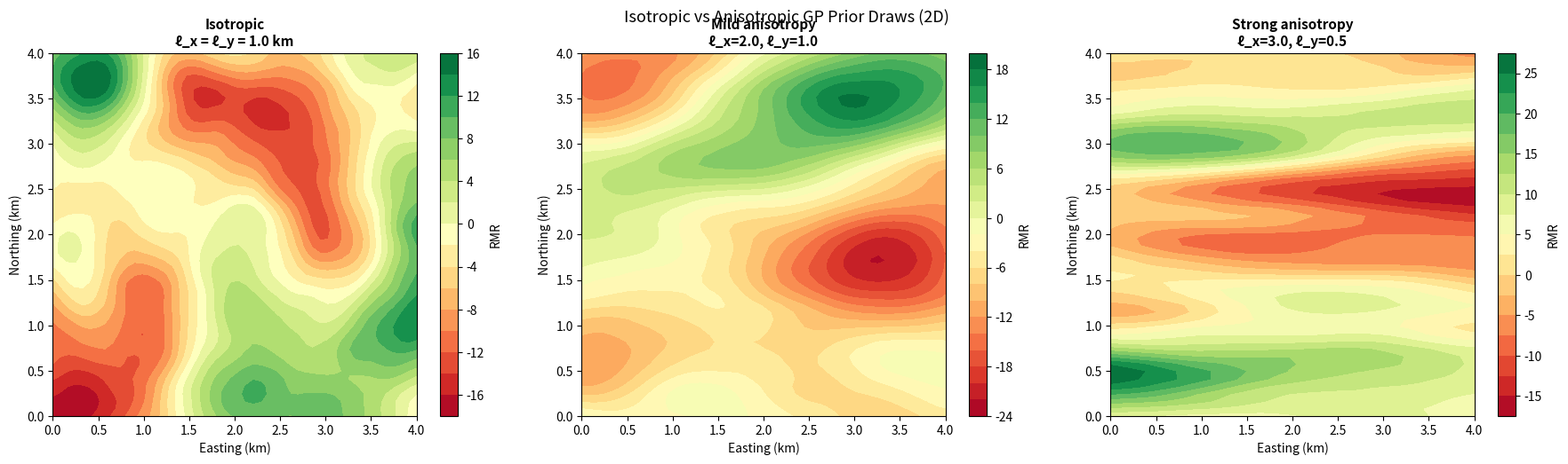

Write the Python code that produced this figure. (Note: this script raises an exception after producing the figure.)
import numpy as np
import matplotlib.pyplot as plt
from scipy.spatial.distance import cdist

np.random.seed(42)

def matern52_2d(X1, X2, sigma_sq, ls):
    """2D Matérn-5/2 kernel with per-dimension length-scales.
    ls = [ℓ_x, ℓ_y] — anisotropic length-scales.
    """
    # Scale each dimension by its length-scale
    X1_scaled = X1 / np.array(ls)
    X2_scaled = X2 / np.array(ls)

    dist = cdist(X1_scaled, X2_scaled, metric='euclidean')
    sqrt5_r = np.sqrt(5) * dist
    return sigma_sq * (1 + sqrt5_r + 5 * dist**2 / 3) * np.exp(-sqrt5_r)

# Generate a grid for visualization
nx, ny = 50, 50
x_grid = np.linspace(0, 4, nx)
y_grid = np.linspace(0, 4, ny)
xx, yy = np.meshgrid(x_grid, y_grid)
X_grid = np.column_stack([xx.ravel(), yy.ravel()])  # Shape: (2500, 2)

sigma_sq = 100.0

# Compare isotropic vs anisotropic
configs = {
    'Isotropic\nℓ_x = ℓ_y = 1.0 km': [1.0, 1.0],
    'Mild anisotropy\nℓ_x=2.0, ℓ_y=1.0': [2.0, 1.0],
    'Strong anisotropy\nℓ_x=3.0, ℓ_y=0.5': [3.0, 0.5],
}

fig, axes = plt.subplots(1, 3, figsize=(18, 5))
for ax, (name, ls) in zip(axes, configs.items()):
    K = matern52_2d(X_grid, X_grid, sigma_sq, ls) + 1e-4 * np.eye(len(X_grid))
    sample = np.random.multivariate_normal(np.zeros(len(X_grid)), K)

    im = ax.contourf(xx, yy, sample.reshape(nx, ny), levels=20, cmap='RdYlGn')
    ax.set_title(name, fontsize=11, fontweight='bold')
    ax.set_xlabel('Easting (km)')
    ax.set_ylabel('Northing (km)')
    ax.set_aspect('equal')
    plt.colorbar(im, ax=ax, label='RMR')

plt.suptitle('Isotropic vs Anisotropic GP Prior Draws (2D)', fontsize=13)
plt.tight_layout()
plt.show()

import numpy as np
import pymc as pm
import arviz as az
import matplotlib.pyplot as plt

np.random.seed(42)

# === MOCK BOREHOLE DATA ===
# 8 boreholes at random map coordinates within a 4km × 4km study area
n_boreholes = 8
x_coords = np.array([0.5, 1.2, 2.0, 0.8, 3.0, 3.5, 1.5, 2.8])  # Easting (km)
y_coords = np.array([0.5, 1.5, 0.8, 2.8, 1.0, 2.5, 3.2, 3.0])  # Northing (km)
rmr_values = np.array([55, 42, 48, 30, 52, 35, 28, 32])           # RMR

# Assemble into 2D input matrix
X_obs = np.column_stack([x_coords, y_coords])  # Shape: (8, 2)
y_obs = rmr_values.astype(float)

print(f"=== 2D BOREHOLE DATA ===")
print(f"Study area: 4 km × 4 km")
print(f"Boreholes:  {n_boreholes}")
print(f"Input shape: {X_obs.shape} (n_samples, 2)")
for i in range(n_boreholes):
    print(f"  BH-{i+1}: ({x_coords[i]:.1f}, {y_coords[i]:.1f}) km  →  RMR = {rmr_values[i]}")

# Zero-center for HSGP (Day 3 lesson!)
X_center = X_obs.mean(axis=0)
X_centered = X_obs - X_center
print(f"\nCenter: ({X_center[0]:.2f}, {X_center[1]:.2f})")
print(f"Centered range: [{X_centered.min():.2f}, {X_centered.max():.2f}]")

# Visualize borehole locations
fig, ax = plt.subplots(figsize=(7, 7))
scatter = ax.scatter(x_coords, y_coords, c=rmr_values, cmap='RdYlGn',
                      s=200, edgecolors='black', linewidth=2, zorder=5,
                      vmin=20, vmax=60)
for i in range(n_boreholes):
    ax.annotate(f'BH-{i+1}\nRMR={rmr_values[i]}',
                (x_coords[i], y_coords[i]),
                textcoords="offset points", xytext=(12, 8),
                fontsize=8, fontweight='bold')
ax.set_xlabel('Easting (km)', fontsize=12)
ax.set_ylabel('Northing (km)', fontsize=12)
ax.set_title('Borehole Locations & RMR Values', fontsize=13)
ax.set_xlim(0, 4)
ax.set_ylim(0, 4)
ax.set_aspect('equal')
ax.grid(True, alpha=0.3)
plt.colorbar(scatter, ax=ax, label='RMR')
plt.tight_layout()
plt.show()

with pm.Model() as spatial_model:

    # LENGTH-SCALES: one per dimension (anisotropic)
    # ℓ_x (Easting): how far does RMR correlate horizontally?
    # ℓ_y (Northing): how far does RMR correlate vertically?
    # We expect ℓ_x ≥ ℓ_y (horizontal correlation ≥ vertical)
    ell_x = pm.InverseGamma("ell_x", alpha=3, beta=3)
    ell_y = pm.InverseGamma("ell_y", alpha=3, beta=3)

    # AMPLITUDE
    eta = pm.HalfCauchy("eta", beta=15)

    # NOISE
    sigma = pm.HalfNormal("sigma", sigma=5)

    # KERNEL: 2D Matérn-5/2 with SEPARATE length-scales
    # input_dim=2: two spatial dimensions
    # ls=[ℓ_x, ℓ_y]: per-dimension length-scales (ARD kernel)
    cov_func = eta**2 * pm.gp.cov.Matern52(input_dim=2, ls=[ell_x, ell_y])

    # HSGP: m=[15, 15] = 225 basis functions total
    # c=1.5 with centered data
    gp = pm.gp.HSGP(
        m=[15, 15],     # 15 basis functions per dimension
        c=1.5,          # Boundary extension
        cov_func=cov_func,
    )

    # Prior on latent GP
    f = gp.prior("f", X=X_centered)

    # Likelihood
    y_ = pm.Normal("y_obs", mu=f, sigma=sigma, observed=y_obs)

print(spatial_model)

# === SAMPLE ===
with spatial_model:
    trace_2d = pm.sample(
        draws=1000, tune=1000, chains=4,
        nuts_sampler="numpyro",
        target_accept=0.9,
        random_seed=42,
    )

    # === DIAGNOSTICS ===
print("\n=== POSTERIOR SUMMARY ===")
print(az.summary(trace_2d, var_names=["ell_x", "ell_y", "eta", "sigma"]))

az.plot_trace(trace_2d, var_names=["ell_x", "ell_y", "eta", "sigma"])
plt.suptitle("2D GP Hyperparameter Traces", fontsize=14)
plt.tight_layout()
plt.savefig("2d_gp_traces.png", dpi=150)
plt.show()

# Check anisotropy: is ℓ_x > ℓ_y?
ell_x_post = trace_2d.posterior["ell_x"].values.flatten()
ell_y_post = trace_2d.posterior["ell_y"].values.flatten()
aniso_ratio = ell_x_post / ell_y_post
print(f"\nAnisotropy ratio ℓ_x/ℓ_y: {aniso_ratio.mean():.2f} "
      f"[{np.percentile(aniso_ratio, 5):.2f}, {np.percentile(aniso_ratio, 95):.2f}]")

# Create a dense 50×50 grid covering the study area
nx, ny = 50, 50
x_grid = np.linspace(0, 4, nx)
y_grid = np.linspace(0, 4, ny)
xx, yy = np.meshgrid(x_grid, y_grid)
X_pred = np.column_stack([xx.ravel(), yy.ravel()])  # Shape: (2500, 2)

# Center the prediction grid (same center as training data!)
X_pred_centered = X_pred - X_center

# === PREDICT ===
with spatial_model:
    f_pred = gp.conditional("f_pred", Xnew=X_pred_centered)
    ppc_2d = pm.sample_posterior_predictive(
        trace_2d, var_names=["f_pred"], random_seed=42
    )

f_2d = ppc_2d.posterior_predictive["f_pred"].values.reshape(-1, nx * ny)
f_mean_2d = f_2d.mean(axis=0).reshape(ny, nx)
f_std_2d = f_2d.std(axis=0).reshape(ny, nx)

fig, axes = plt.subplots(2, 2, figsize=(14, 12))

# (a) Raw data
ax = axes[0, 0]
scatter = ax.scatter(x_coords, y_coords, c=rmr_values, cmap='RdYlGn',
                      s=200, edgecolors='black', linewidth=2, zorder=5,
                      vmin=20, vmax=60)
ax.set_title('(a) Raw Borehole Data', fontsize=12, fontweight='bold')
ax.set_aspect('equal')
ax.grid(True, alpha=0.3)
plt.colorbar(scatter, ax=ax, label='RMR')

# (b) GP posterior mean
ax = axes[0, 1]
im = ax.contourf(xx, yy, f_mean_2d, levels=20, cmap='RdYlGn', vmin=20, vmax=60)
ax.scatter(x_coords, y_coords, c='black', s=50, marker='^', zorder=5)
ax.set_title('(b) GP Posterior Mean (RMR)', fontsize=12, fontweight='bold')
ax.set_aspect('equal')
ax.grid(True, alpha=0.3)
plt.colorbar(im, ax=ax, label='RMR')

# (c) GP posterior std (uncertainty)
ax = axes[1, 0]
im = ax.contourf(xx, yy, f_std_2d, levels=20, cmap='YlOrRd')
ax.scatter(x_coords, y_coords, c='white', s=50, marker='^', zorder=5,
           edgecolors='black')
ax.set_title('(c) Posterior Uncertainty (σ)', fontsize=12, fontweight='bold')
ax.set_aspect('equal')
ax.grid(True, alpha=0.3)
plt.colorbar(im, ax=ax, label='Std Dev (RMR units)')

# (d) Coefficient of variation (relative uncertainty)
cv_2d = f_std_2d / np.abs(f_mean_2d) * 100
ax = axes[1, 1]
im = ax.contourf(xx, yy, cv_2d, levels=20, cmap='YlOrRd')
ax.scatter(x_coords, y_coords, c='white', s=50, marker='^', zorder=5,
           edgecolors='black')
ax.set_title('(d) Relative Uncertainty (CV %)', fontsize=12, fontweight='bold')
ax.set_aspect('equal')
ax.grid(True, alpha=0.3)
plt.colorbar(im, ax=ax, label='CV (%)')

for ax in axes.flat:
    ax.set_xlabel('Easting (km)')
    ax.set_ylabel('Northing (km)')
    ax.set_xlim(0, 4)
    ax.set_ylim(0, 4)

plt.suptitle('2D Spatial GP: Borehole RMR → Continuous Map with Uncertainty', fontsize=14)
plt.tight_layout()
plt.savefig("spatial_rmr_map.png", dpi=150)
plt.show()

with pm.Model() as iso_model:
    ell = pm.InverseGamma("ell", alpha=3, beta=3)  # SHARED length-scale
    eta = pm.HalfCauchy("eta", beta=15)
    sigma = pm.HalfNormal("sigma", sigma=5)

    # ISOTROPIC: same ℓ in both dimensions
    cov_func = eta**2 * pm.gp.cov.Matern52(input_dim=2, ls=ell)

    gp_iso = pm.gp.HSGP(m=[15, 15], c=1.5, cov_func=cov_func)
    f = gp_iso.prior("f", X=X_centered)
    y_ = pm.Normal("y_obs", mu=f, sigma=sigma, observed=y_obs)

    trace_iso = pm.sample(draws=1000, tune=1000, chains=2,
                          nuts_sampler="numpyro", target_accept=0.9,
                          random_seed=42)

    f_pred_iso = gp_iso.conditional("f_pred", Xnew=X_pred_centered)
    ppc_iso = pm.sample_posterior_predictive(
        trace_iso, var_names=["f_pred"], random_seed=42
    )

f_iso = ppc_iso.posterior_predictive["f_pred"].values.reshape(-1, nx * ny)
f_iso_mean = f_iso.mean(axis=0).reshape(ny, nx)
f_iso_std = f_iso.std(axis=0).reshape(ny, nx)

fig, ax = plt.subplots(figsize=(7, 7))
scatter = ax.scatter(x_coords, y_coords, c=rmr_values, cmap='RdYlGn',
                      s=200, edgecolors='black', linewidth=2, zorder=5,
                      vmin=20, vmax=60)
for i in range(n_boreholes):
    ax.annotate(f'BH-{i+1}\nRMR={rmr_values[i]}',
                (x_coords[i], y_coords[i]),
                textcoords="offset points", xytext=(12, 8),
                fontsize=8, fontweight='bold')
ax.set_xlabel('Easting (km)', fontsize=12)
ax.set_ylabel('Northing (km)', fontsize=12)
ax.set_title('Borehole Locations & RMR Values', fontsize=13)
ax.set_xlim(0, 4)
ax.set_ylim(0, 4)
ax.set_aspect('equal')
ax.grid(True, alpha=0.3)
plt.colorbar(scatter, ax=ax, label='RMR')
plt.tight_layout()
plt.savefig("borehole_map.png", dpi=150)
plt.show()
